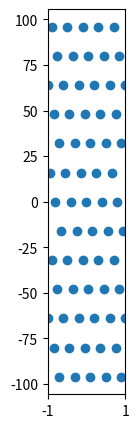

Write Python code to recreate this figure.
import numpy as np
import matplotlib.pyplot as plt
 
# 乱数を生成
xs = []
ys = []
for x in range(-20, 21):
    for m in range(-50, 50):
        y = 80 * x + 128 * m
        if -100 < y < 100:
            xs.append(x/20)
            ys.append(y)
 
# 散布図を描画
plt.figure(figsize=(1,5))
plt.xlim(-1,1)
plt.scatter(xs, ys)

# yint = range(-20,21, 5)
plt.xticks([-1, 1])
plt.savefig("d.pdf")
